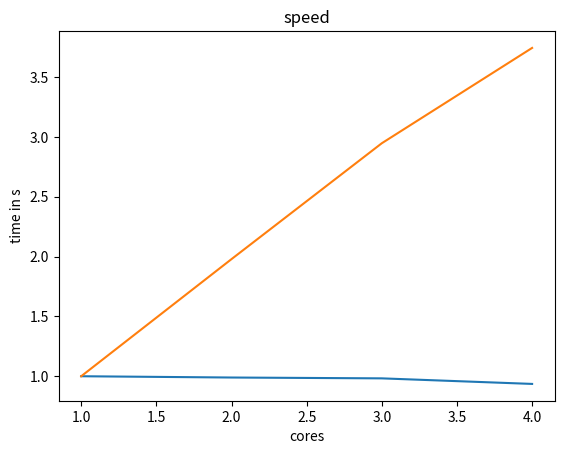

Generate this figure with matplotlib:

import matplotlib.pyplot as plt

# d = '<', '<'
# D = '1', '8'

x = [1, 2, 3, 4]
time = [2.77, 1.40, 0.94, 0.74]

eff = [time[0] / (time[i] * x[i]) for i in range (len(x))]

plt.plot(x, eff)
plt.xlabel('cores')
plt.ylabel('time in s')
plt.title('efficiency')
plt.show()

speed = [time[0] / (time[i]) for i in range (len(x))]

plt.plot(x, speed)
plt.xlabel('cores')
plt.ylabel('time in s')
plt.title('speed')
plt.show()